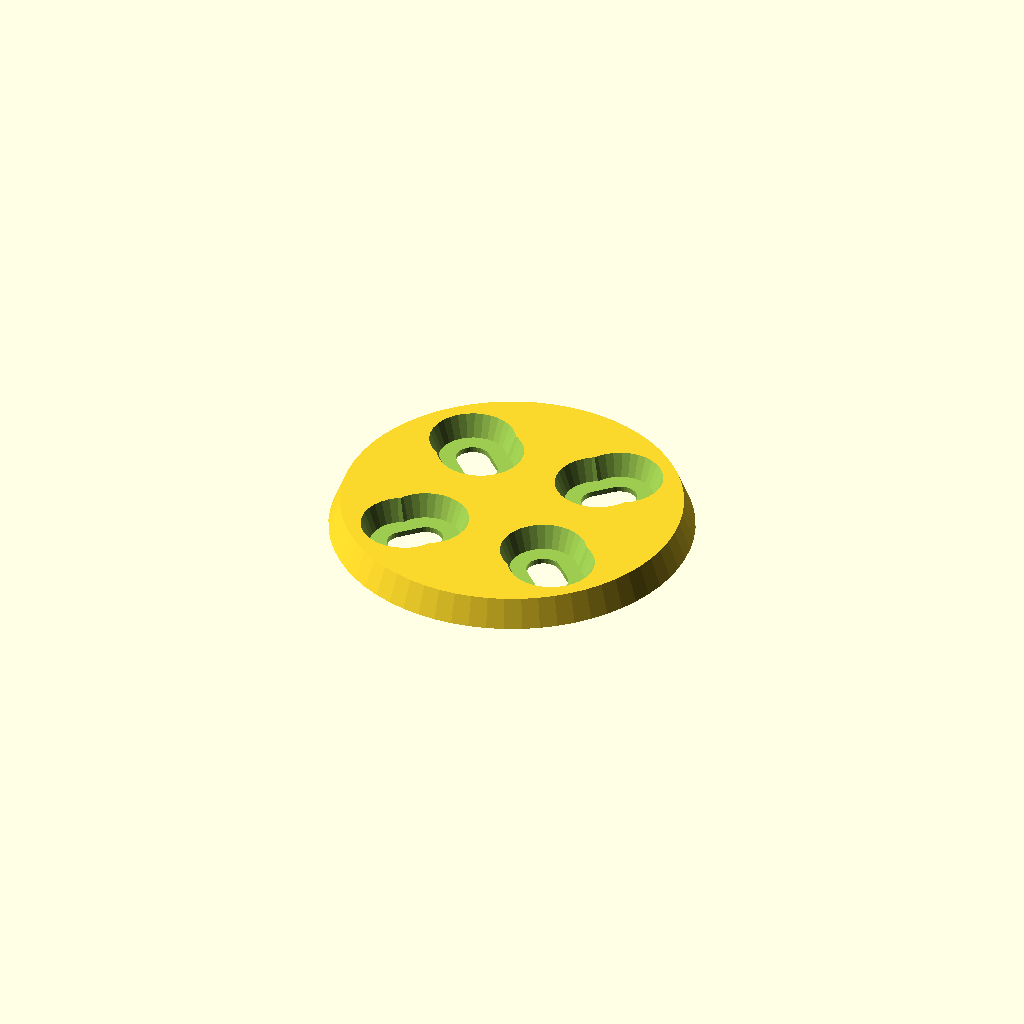
Cell 1: the model at its default parameters.
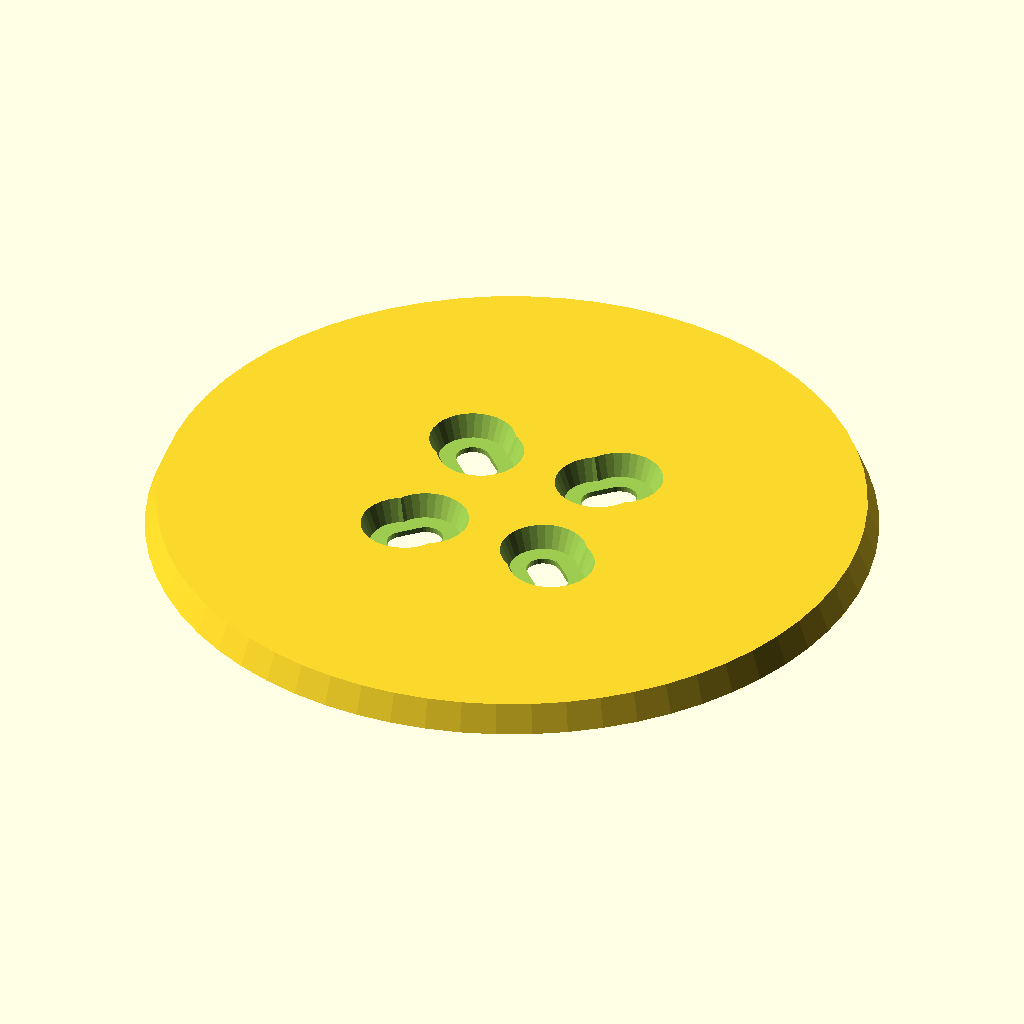
Cell 2 — armDiameter set to 64, the other parameters unchanged.
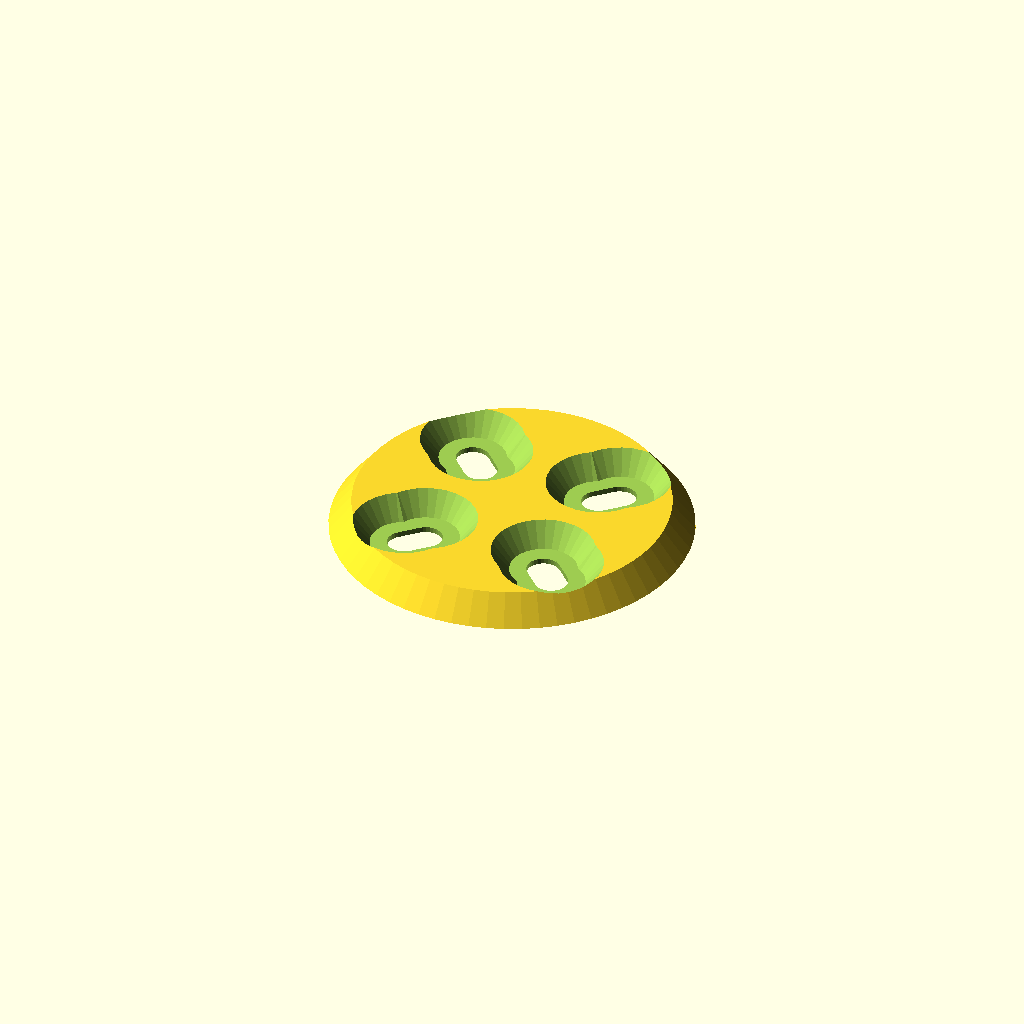
Cell 3 — plateTilt set to 4, the other parameters unchanged.
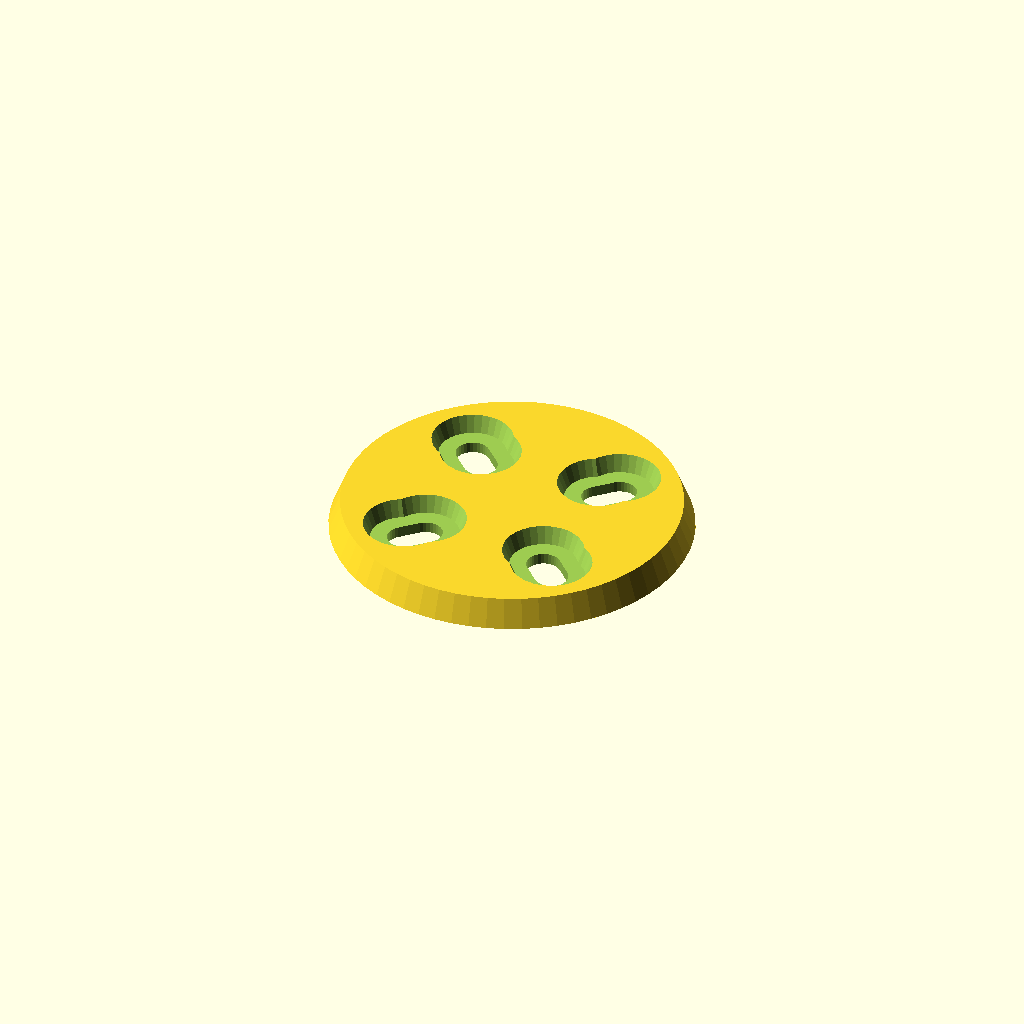
Cell 4: screwHeight = 1 (everything else at default).
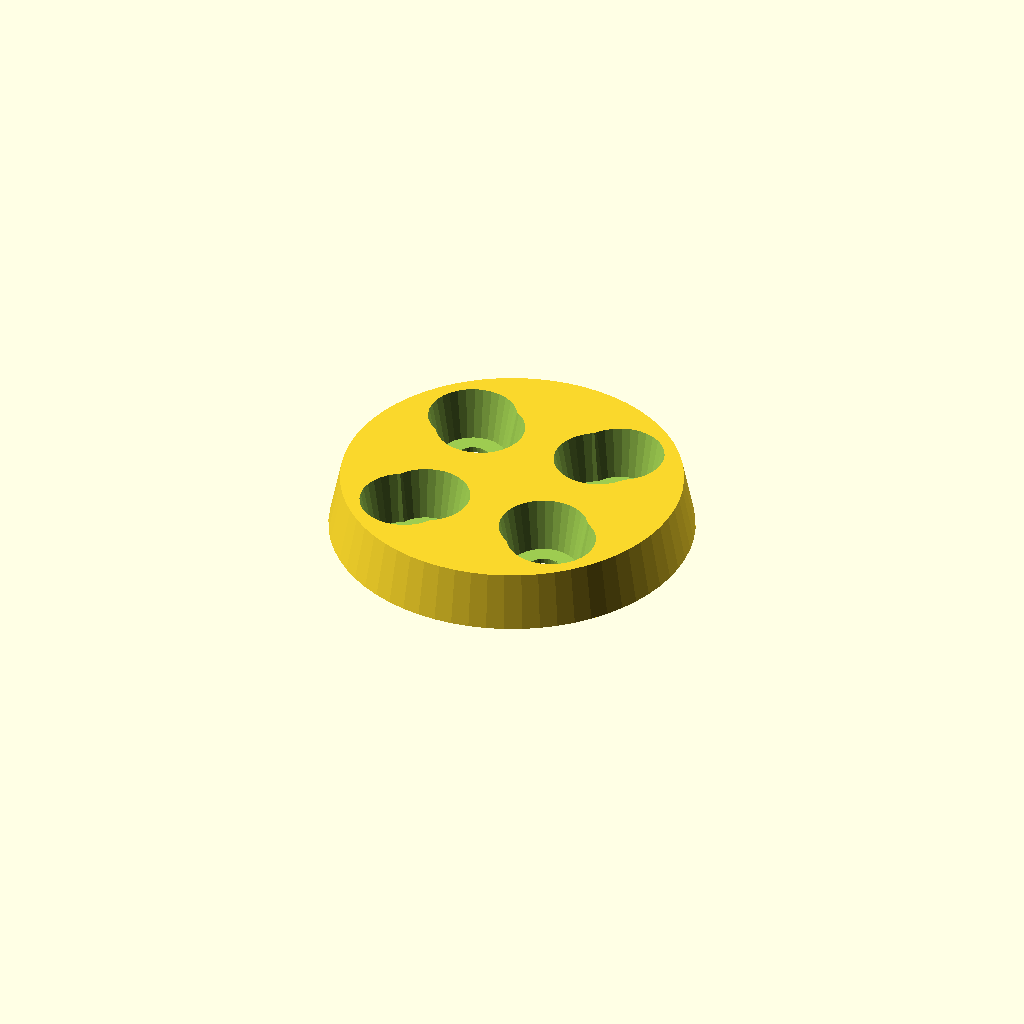
Cell 5: height = 5 (everything else at default).
All cells are drawn from one camera (rotation 55°, 0°, 25°, orthographic, colour scheme Cornfield), so only the parameter changes between them.
OpenSCAD source file scadFiles/1188472/1859561.scad:
armDiameter=32;

plateTilt=2;

screwHeight=0.5;

height=2.5;



motorAxleIndent=0.5;



holeDiameter=3;

holeHeadDiameter=6;

holeDistanceMin=8;

holeDistanceMax=10;



difference() {

    cylinder(d=armDiameter,d2=armDiameter-plateTilt,h=height,$fn=64);

	 cylinder(d=holeDistanceMin,h=motorAxleIndent,$fn=64);

	

    for(r=[0,90,180,270])

    {

        rotate([0,0,r+45])

        union() {

				translate([holeDistanceMin,0,-1])

				cylinder(d=holeDiameter,h=height,$fn=32);

            translate([holeDistanceMin,0,screwHeight])

            cylinder(d=holeHeadDiameter,d2=holeHeadDiameter+plateTilt,h=height,$fn=32);



				translate([holeDistanceMin,-holeDiameter/2,-1])

				cube([holeDistanceMax-holeDistanceMin,holeDiameter,height]);



				translate([holeDistanceMax,0,-1])

				cylinder(d=holeDiameter,h=height,$fn=32);

            translate([holeDistanceMax,0,screwHeight])

            cylinder(d=holeHeadDiameter,d2=holeHeadDiameter+plateTilt,h=height,$fn=32);

        }

    }

}
Customizer parameters (derived from the source; name, type, default, range or options):
armDiameter: number, default 32
plateTilt: number, default 2
screwHeight: number, default 0.5
height: number, default 2.5
motorAxleIndent: number, default 0.5
holeDiameter: number, default 3
holeHeadDiameter: number, default 6
holeDistanceMin: number, default 8
holeDistanceMax: number, default 10
